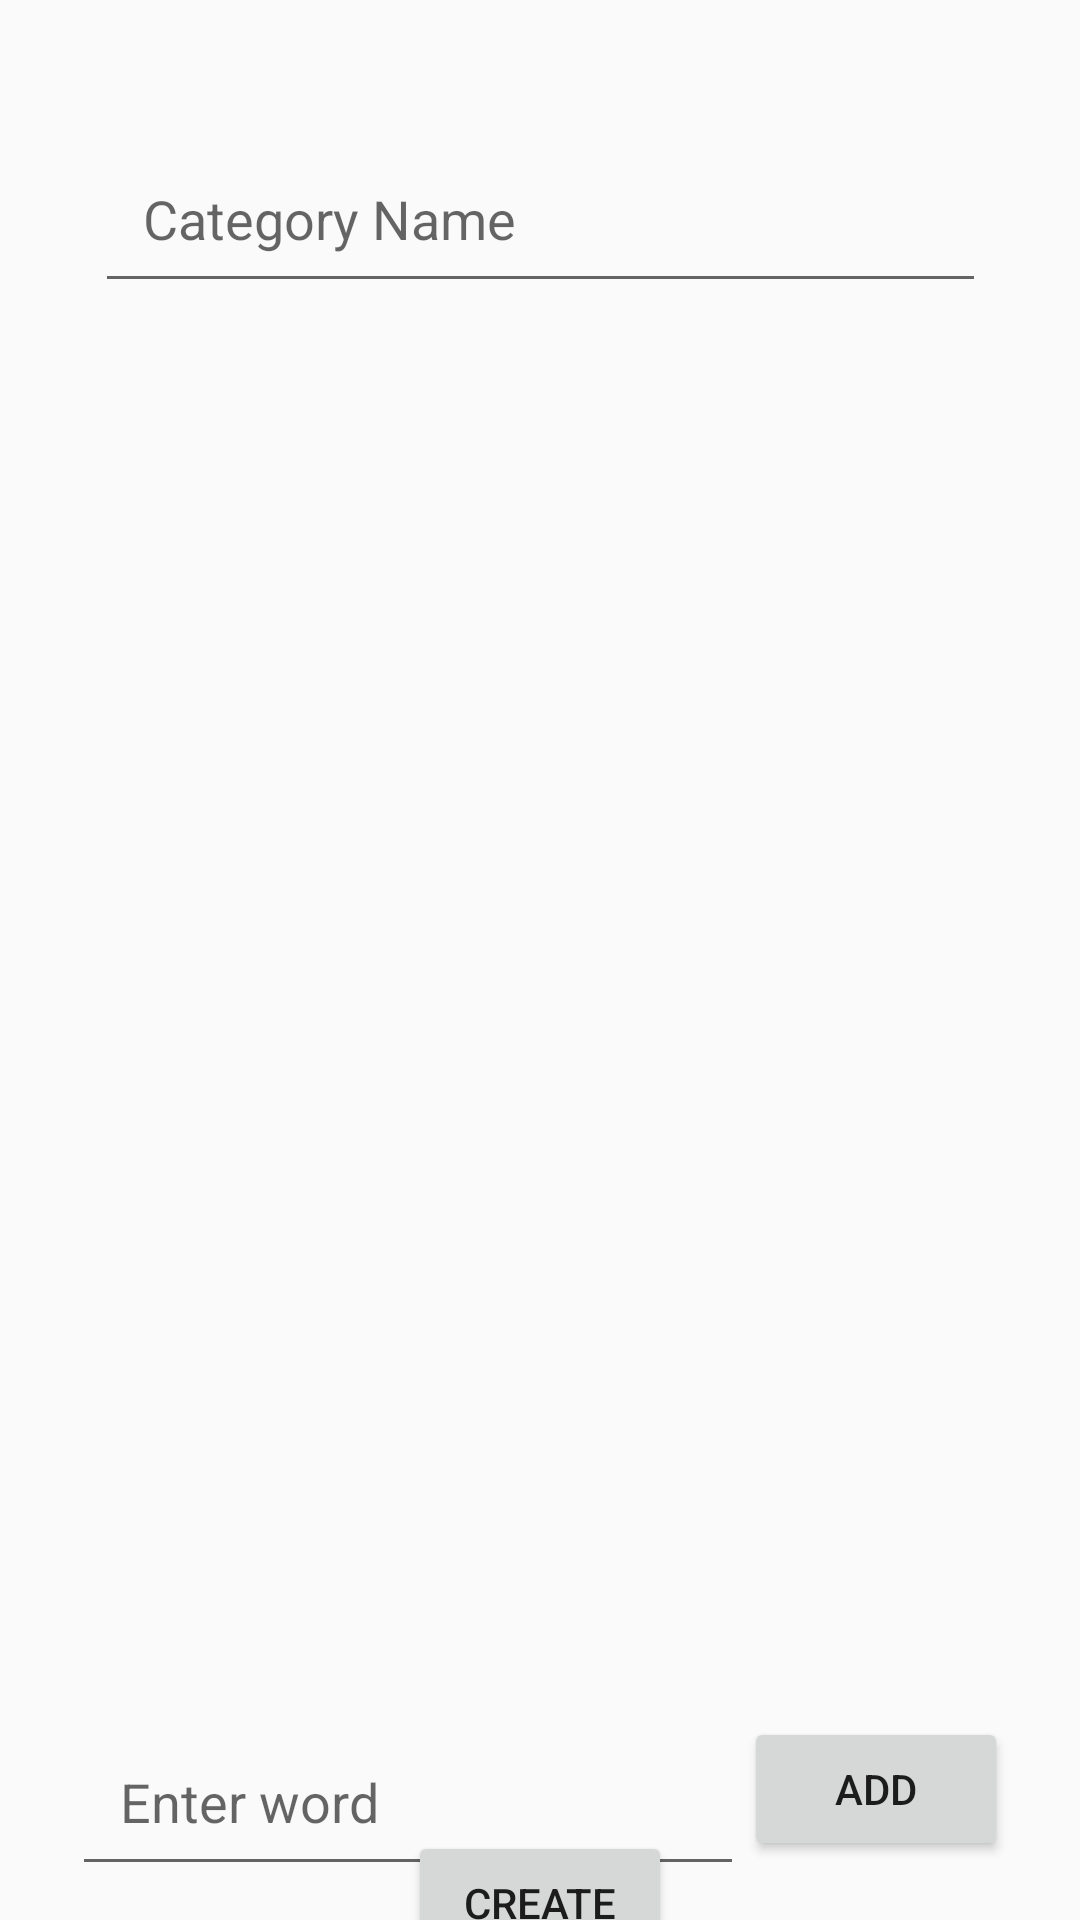

The Android layout XML behind this screen, and the referenced resources:
<!-- AndroidManifest.xml: application theme Theme.HeadsUpStudy -->
<!-- res/layout/new_category.xml -->
<?xml version="1.0" encoding="utf-8"?>

<androidx.constraintlayout.widget.ConstraintLayout xmlns:android="http://schemas.android.com/apk/res/android"
    xmlns:app="http://schemas.android.com/apk/res-auto"
    xmlns:tools="http://schemas.android.com/tools"
    android:layout_width="match_parent"
    android:layout_height="match_parent">

    <EditText
        android:id="@+id/category_name"
        android:layout_width="297dp"
        android:layout_height="53dp"
        android:layout_marginTop="48dp"
        android:hint="@string/category_name"
        android:padding="16dp"
        app:layout_constraintEnd_toEndOf="parent"
        app:layout_constraintStart_toStartOf="parent"
        app:layout_constraintTop_toTopOf="parent" />

    <EditText
        android:id="@+id/word_input"
        android:layout_width="0dp"
        android:layout_height="wrap_content"
        android:layout_marginStart="24dp"
        android:layout_marginTop="20dp"
        android:hint="@string/Catword_input"
        android:padding="16dp"
        app:layout_constraintEnd_toStartOf="@id/add_button"
        app:layout_constraintHorizontal_bias="0.0"
        app:layout_constraintStart_toStartOf="parent"
        app:layout_constraintTop_toBottomOf="@+id/word_table" />

    <Button
        android:id="@+id/add_button"
        android:layout_width="wrap_content"
        android:layout_height="wrap_content"
        android:layout_marginEnd="24dp"
        android:text="@string/Catadd_button"
        app:layout_constraintEnd_toEndOf="parent"
        app:layout_constraintLeft_toRightOf="@id/word_input"
        app:layout_constraintTop_toTopOf="@+id/word_input" />

    <androidx.recyclerview.widget.RecyclerView
        android:id="@+id/word_table"
        android:layout_width="332dp"
        android:layout_height="442dp"
        app:layout_constraintBottom_toBottomOf="parent"
        app:layout_constraintEnd_toEndOf="parent"
        app:layout_constraintStart_toStartOf="parent"
        app:layout_constraintTop_toBottomOf="@+id/category_name"
        app:layout_constraintVertical_bias="0.096" />

    <Button
        android:id="@+id/createCat_button"
        android:layout_width="wrap_content"
        android:layout_height="wrap_content"
        android:text="@string/createCat_button"
        app:layout_constraintBottom_toBottomOf="parent"
        app:layout_constraintEnd_toEndOf="parent"
        app:layout_constraintStart_toStartOf="parent"
        app:layout_constraintTop_toBottomOf="@+id/word_input" />

</androidx.constraintlayout.widget.ConstraintLayout>
<!-- resources referenced by this layout -->
<resources>
  <string name="Catadd_button">Add</string>
  <string name="Catword_input">Enter word</string>
  <string name="category_name">Category Name</string>
  <string name="createCat_button">Create</string>
  <style name="Theme.HeadsUpStudy" parent="Theme.AppCompat.Light.DarkActionBar" />
</resources>
